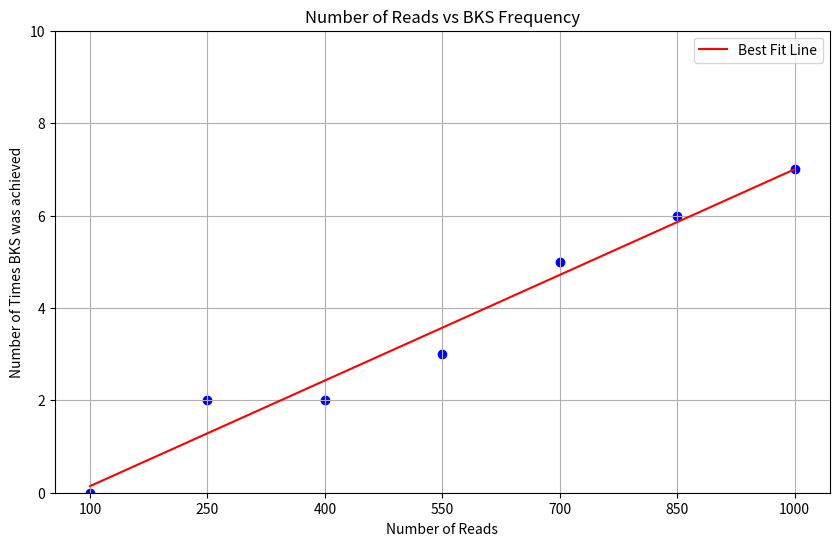

The script that saved this image:
import matplotlib.pyplot as plt
import numpy as np
from scipy.stats import linregress

# Data points
x = np.array([100, 250, 400, 550, 700, 850, 1000])
y = np.array([0, 2, 2, 3, 5, 6, 7])

# Perform linear regression
slope, intercept, r_value, p_value, std_err = linregress(x, y)

# Line of best fit
line = slope * x + intercept

plt.figure(figsize=(10, 6))
plt.scatter(x, y, color="blue")
plt.plot(x, line, color="red", label="Best Fit Line")
plt.title("Number of Reads vs BKS Frequency")
plt.xlabel("Number of Reads")
plt.ylabel("Number of Times BKS was achieved")
plt.xticks(x)  # Set x-axis to show the point values
plt.ylim(0, 10)  # Set y-axis to go up to 10
plt.legend()
plt.grid(True)
plt.show()
